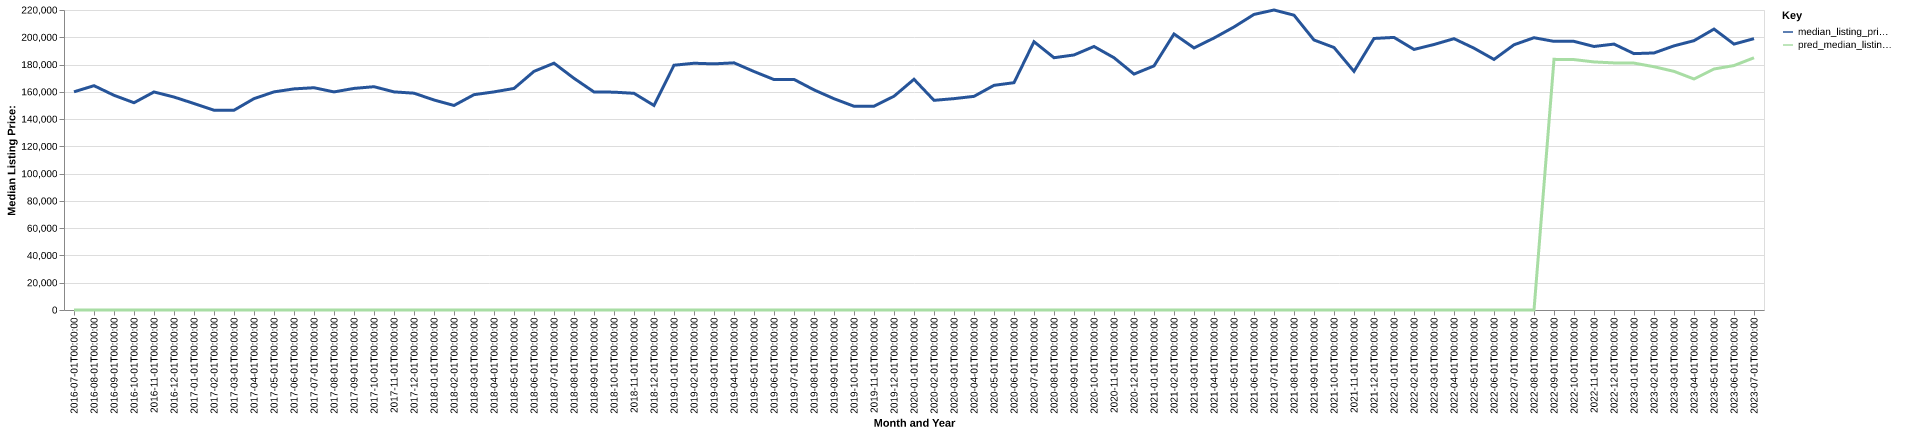

Values plotted in this chart, from the file beside it:
date, time_idx, median_listing_price, thirty_year_interest_rate_five, month, county_name, active_listing_count, median_days_on_market, pred_median_listing_price, month_year
2016-07-01, 0, 160000, 3.72, 7, Big Spring, TX, 138.0, 73.0, 0, Jul-2016
2016-08-01, 1, 164500, 3.73, 8, Big Spring, TX, 154.0, 73.0, 0, Aug-2016
2016-09-01, 2, 157450, 3.66, 9, Big Spring, TX, 144.0, 80.0, 0, Sep-2016
2016-10-01, 3, 152000, 3.64, 10, Big Spring, TX, 129.0, 89.0, 0, Oct-2016
2016-11-01, 4, 159900, 3.66, 11, Big Spring, TX, 129.0, 96.0, 0, Nov-2016
2016-12-01, 5, 156175, 3.48, 12, Big Spring, TX, 120.0, 95.0, 0, Dec-2016
2017-01-01, 6, 151425, 3.45, 1, Big Spring, TX, 121.0, 89.0, 0, Jan-2017
2017-02-01, 7, 146500, 3.5, 2, Big Spring, TX, 137.0, 76.0, 0, Feb-2017
2017-03-01, 8, 146500, 3.52, 3, Big Spring, TX, 139.0, 58.0, 0, Mar-2017
2017-04-01, 9, 155000, 4.03, 4, Big Spring, TX, 141.0, 74.0, 0, Apr-2017
2017-05-01, 10, 159950, 4.32, 5, Big Spring, TX, 153.0, 79.0, 0, May-2017
2017-06-01, 11, 162150, 4.2, 6, Big Spring, TX, 173.0, 72.0, 0, Jun-2017
2017-07-01, 12, 163000, 4.19, 7, Big Spring, TX, 172.0, 75.0, 0, Jul-2017
2017-08-01, 13, 159925, 4.3, 8, Big Spring, TX, 170.0, 82.0, 0, Aug-2017
2017-09-01, 14, 162500, 4.1, 9, Big Spring, TX, 161.0, 88.0, 0, Sep-2017
2017-10-01, 15, 163750, 4.05, 10, Big Spring, TX, 153.0, 81.0, 0, Oct-2017
2017-11-01, 16, 159950, 3.94, 11, Big Spring, TX, 134.0, 90.0, 0, Nov-2017
2017-12-01, 17, 159000, 4.03, 12, Big Spring, TX, 129.0, 96.0, 0, Dec-2017
2018-01-01, 18, 154000, 3.93, 1, Big Spring, TX, 128.0, 75.0, 0, Jan-2018
2018-02-01, 19, 150000, 3.83, 2, Big Spring, TX, 108.0, 68.0, 0, Feb-2018
2018-03-01, 20, 157900, 3.94, 3, Big Spring, TX, 91.0, 75.0, 0, Mar-2018
2018-04-01, 21, 159950, 3.95, 4, Big Spring, TX, 89.0, 51.0, 0, Apr-2018
2018-05-01, 22, 162475, 3.99, 5, Big Spring, TX, 87.0, 47.0, 0, May-2018
2018-06-01, 23, 175000, 4.15, 6, Big Spring, TX, 81.0, 51.0, 0, Jun-2018
2018-07-01, 24, 181000, 4.4, 7, Big Spring, TX, 85.0, 48.0, 0, Jul-2018
2018-08-01, 25, 169900, 4.46, 8, Big Spring, TX, 89.0, 49.0, 0, Aug-2018
2018-09-01, 26, 159900, 4.58, 9, Big Spring, TX, 89.0, 60.0, 0, Sep-2018
2018-10-01, 27, 159750, 4.66, 10, Big Spring, TX, 83.0, 74.0, 0, Oct-2018
2018-11-01, 28, 158900, 4.62, 11, Big Spring, TX, 75.0, 78.0, 0, Nov-2018
2018-12-01, 29, 150000, 4.54, 12, Big Spring, TX, 71.0, 88.0, 0, Dec-2018
2019-01-01, 30, 179500, 4.6, 1, Big Spring, TX, 66.0, 84.0, 0, Jan-2019
2019-02-01, 31, 180950, 4.72, 2, Big Spring, TX, 64.0, 36.0, 0, Feb-2019
2019-03-01, 32, 180500, 4.9, 3, Big Spring, TX, 61.0, 40.0, 0, Mar-2019
2019-04-01, 33, 181250, 4.94, 4, Big Spring, TX, 60.0, 45.0, 0, Apr-2019
2019-05-01, 34, 174900, 4.75, 5, Big Spring, TX, 68.0, 39.0, 0, May-2019
2019-06-01, 35, 169000, 4.51, 6, Big Spring, TX, 76.0, 39.0, 0, Jun-2019
2019-07-01, 36, 169100, 4.41, 7, Big Spring, TX, 100.0, 49.0, 0, Jul-2019
2019-08-01, 37, 161427, 4.41, 8, Big Spring, TX, 107.0, 55.0, 0, Aug-2019
2019-09-01, 38, 154943, 4.2, 9, Big Spring, TX, 108.0, 63.0, 0, Sep-2019
2019-10-01, 39, 149425, 4.14, 10, Big Spring, TX, 110.0, 69.0, 0, Oct-2019
2019-11-01, 40, 149450, 3.84, 11, Big Spring, TX, 122.0, 61.0, 0, Nov-2019
2019-12-01, 41, 156750, 3.81, 12, Big Spring, TX, 131.0, 60.0, 0, Dec-2019
2020-01-01, 42, 169200, 3.75, 1, Big Spring, TX, 124.0, 66.0, 0, Jan-2020
2020-02-01, 43, 153750, 3.73, 2, Big Spring, TX, 114.0, 75.0, 0, Feb-2020
2020-03-01, 44, 155000, 3.78, 3, Big Spring, TX, 130.0, 66.0, 0, Mar-2020
2020-04-01, 45, 156675, 3.75, 4, Big Spring, TX, 132.0, 72.0, 0, Apr-2020
2020-05-01, 46, 164750, 3.74, 5, Big Spring, TX, 133.0, 72.0, 0, May-2020
2020-06-01, 47, 166700, 3.72, 6, Big Spring, TX, 119.0, 90.0, 0, Jun-2020
2020-07-01, 48, 196725, 3.49, 7, Big Spring, TX, 114.0, 96.0, 0, Jul-2020
2020-08-01, 49, 185000, 3.65, 8, Big Spring, TX, 116.0, 68.0, 0, Aug-2020
2020-09-01, 50, 187025, 3.33, 9, Big Spring, TX, 116.0, 68.0, 0, Sep-2020
2020-10-01, 51, 193250, 3.28, 10, Big Spring, TX, 116.0, 69.0, 0, Oct-2020
2020-11-01, 52, 185000, 3.21, 11, Big Spring, TX, 117.0, 62.0, 0, Nov-2020
2020-12-01, 53, 173000, 3.07, 12, Big Spring, TX, 112.0, 70.0, 0, Dec-2020
2021-01-01, 54, 179000, 2.99, 1, Big Spring, TX, 91.0, 81.0, 0, Jan-2021
2021-02-01, 55, 202425, 2.93, 2, Big Spring, TX, 95.0, 63.0, 0, Feb-2021
2021-03-01, 56, 192200, 2.88, 3, Big Spring, TX, 99.0, 58.0, 0, Mar-2021
2021-04-01, 57, 199450, 2.84, 4, Big Spring, TX, 105.0, 64.0, 0, Apr-2021
2021-05-01, 58, 207550, 2.71, 5, Big Spring, TX, 117.0, 45.0, 0, May-2021
2021-06-01, 59, 216750, 2.79, 6, Big Spring, TX, 113.0, 45.0, 0, Jun-2021
... 25 more rows
